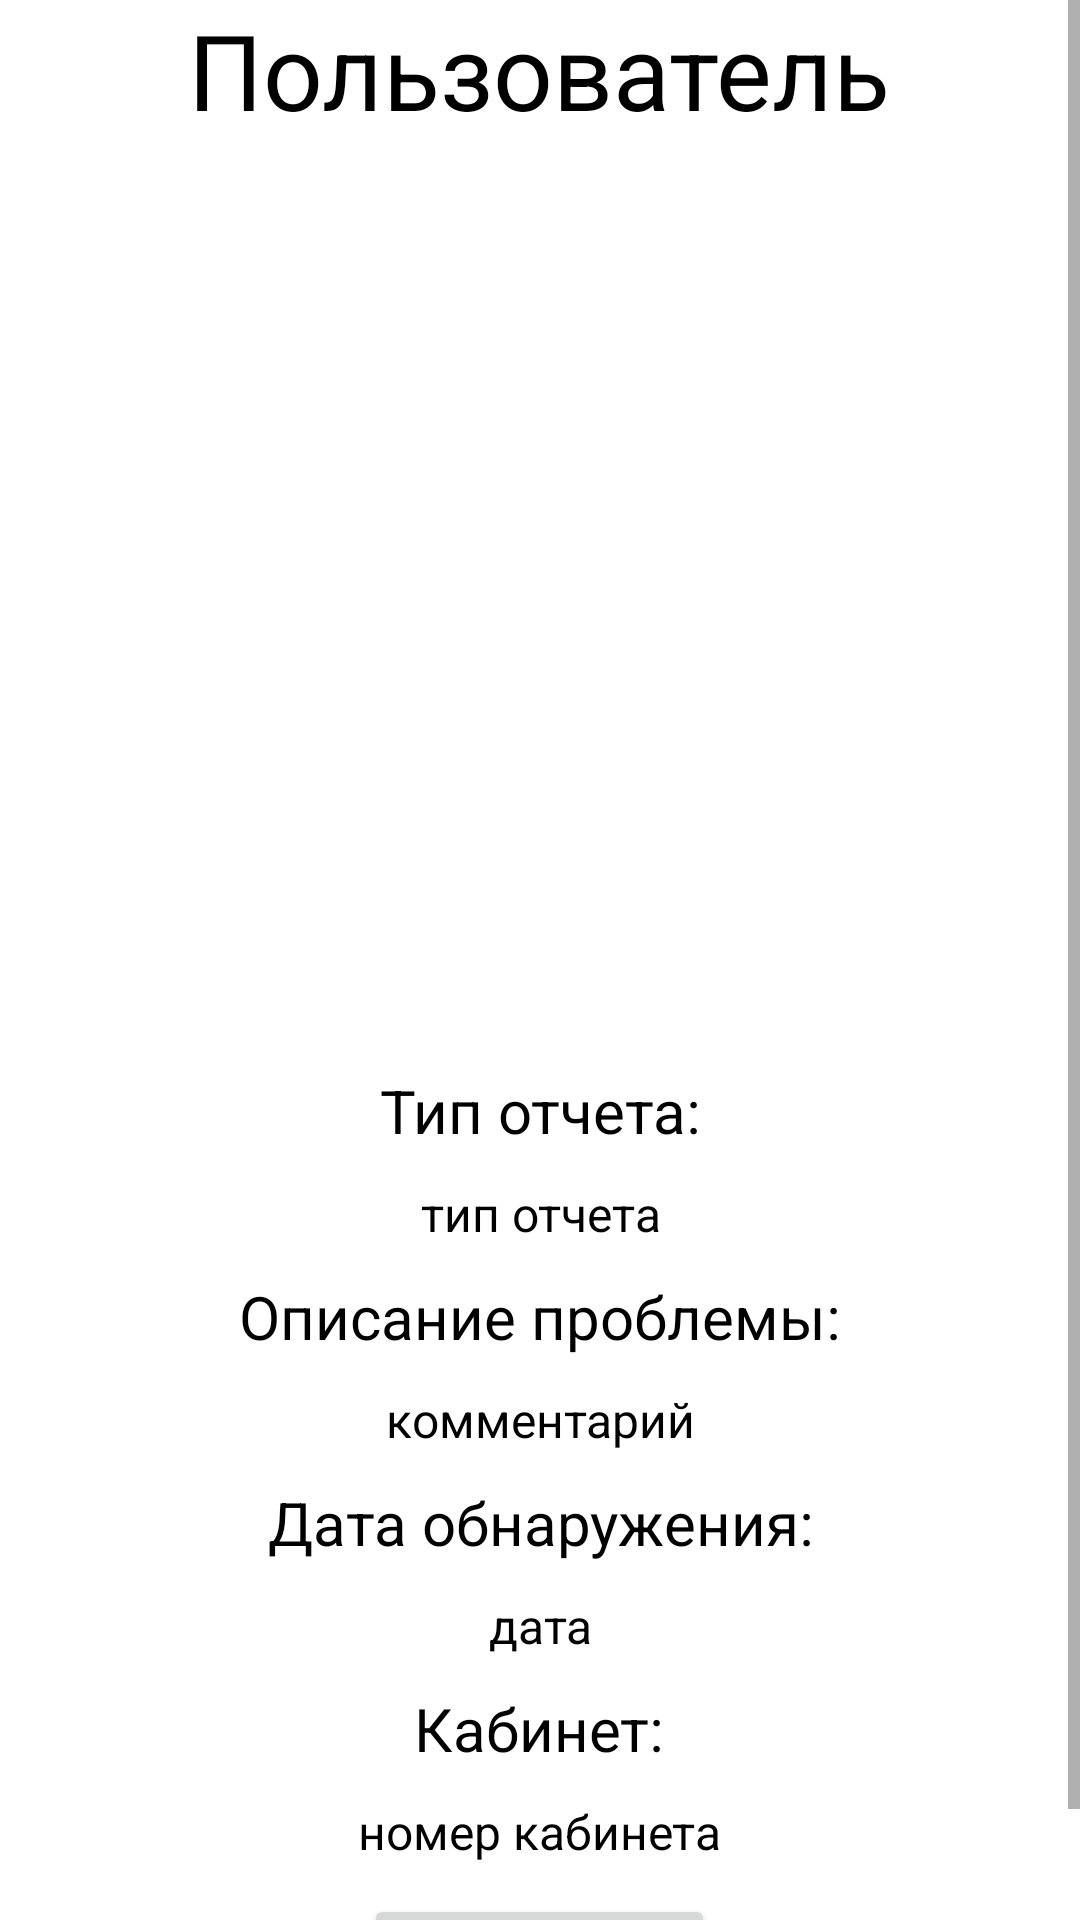

Here is an Android app screen rendered from its layout file. Give the layout XML and the strings, colors and styles it references.
<!-- AndroidManifest.xml: application theme Theme.Praktika4k1s -->
<!-- res/layout/activity_admin_report_info.xml -->
<?xml version="1.0" encoding="utf-8"?>
<LinearLayout xmlns:android="http://schemas.android.com/apk/res/android"
    xmlns:app="http://schemas.android.com/apk/res-auto"
    xmlns:tools="http://schemas.android.com/tools"
    android:layout_width="match_parent"
    android:layout_height="match_parent"
    android:orientation="vertical"
    tools:context=".AdminReportInfo">

    <ScrollView
        android:id="@+id/myview"
        android:layout_width="fill_parent"
        android:layout_height="fill_parent"
        android:orientation="vertical" >

        <LinearLayout
            android:layout_width="fill_parent"
            android:layout_height="wrap_content"
            android:background="#FFFFFF"
            android:orientation="vertical" >

            <TextView
                android:id="@+id/textLoginInfo"
                android:layout_width="wrap_content"
                android:layout_height="wrap_content"
                android:layout_gravity="center"
                android:textAlignment="center"
                android:textSize="35dp"
                android:text="Пользователь"
                android:textColor="#000000"/>

            <ImageView
                android:id="@+id/imageReportInfo"
                android:layout_width="300dp"
                android:layout_height="300dp"
                android:contentDescription="noPhoto"
                android:layout_gravity="center"
                android:textAlignment="center"
                app:srcCompat="@mipmap/ic_launcher"/>

            <TextView
                android:id="@+id/textTitleType"
                android:layout_width="wrap_content"
                android:layout_height="wrap_content"
                android:layout_marginTop="10dp"
                android:textAlignment="center"
                android:layout_gravity="center"
                android:text="Тип отчета:"
                android:textColor="#000000"
                android:textSize="20dp"/>

            <TextView
                android:id="@+id/textTypeReportInfo"
                android:layout_width="wrap_content"
                android:layout_height="wrap_content"
                android:layout_marginTop="10dp"
                android:textAlignment="center"
                android:layout_gravity="center"
                android:text="тип отчета"
                android:inputType="textMultiLine"
                android:textColor="#000000"
                android:textSize="16dp"/>

            <TextView
                android:id="@+id/textDescription"
                android:layout_width="wrap_content"
                android:layout_height="wrap_content"
                android:layout_marginTop="10dp"
                android:textAlignment="center"
                android:layout_gravity="center"
                android:text="Описание проблемы:"
                android:textColor="#000000"
                android:textSize="20dp"/>

            <TextView
                android:id="@+id/textCommentInfo"
                android:layout_width="wrap_content"
                android:layout_height="wrap_content"
                android:layout_marginTop="10dp"
                android:textAlignment="center"
                android:layout_gravity="center"
                android:text="комментарий"
                android:inputType="textMultiLine"
                android:textColor="#000000"
                android:textSize="16dp"/>

            <TextView
                android:id="@+id/textDate"
                android:layout_width="wrap_content"
                android:layout_height="wrap_content"
                android:layout_marginTop="10dp"
                android:textAlignment="center"
                android:layout_gravity="center"
                android:text="Дата обнаружения:"
                android:inputType="textMultiLine"
                android:textColor="#000000"
                android:textSize="20dp"/>

            <TextView
                android:id="@+id/textDateInfo"
                android:layout_width="wrap_content"
                android:layout_height="wrap_content"
                android:layout_marginTop="10dp"
                android:textAlignment="center"
                android:layout_gravity="center"
                android:text="дата"
                android:inputType="textMultiLine"
                android:textColor="#000000"
                android:textSize="16dp"/>

            <TextView
                android:id="@+id/textCabinet"
                android:layout_width="wrap_content"
                android:layout_height="wrap_content"
                android:layout_marginTop="10dp"
                android:textAlignment="center"
                android:layout_gravity="center"
                android:text="Кабинет:"
                android:inputType="textMultiLine"
                android:textColor="#000000"
                android:textSize="20dp"/>

            <TextView
                android:id="@+id/textCabinetInfo"
                android:layout_width="wrap_content"
                android:layout_height="wrap_content"
                android:layout_marginTop="10dp"
                android:textAlignment="center"
                android:layout_gravity="center"
                android:text="номер кабинета"
                android:inputType="textMultiLine"
                android:textColor="#000000"
                android:textSize="16dp"/>

            <Button
                android:id="@+id/btnStatus"
                android:layout_width="wrap_content"
                android:layout_height="wrap_content"
                android:layout_marginTop="10dp"
                android:layout_gravity="center"
                android:textAlignment="center"
                android:text="Исправлено"/>

        </LinearLayout>

    </ScrollView>

</LinearLayout>
<!-- resources referenced by this layout -->
<resources>
  <style name="Theme.Praktika4k1s" parent="Theme.MaterialComponents.DayNight.DarkActionBar">
          
          <item name="colorPrimary">@color/purple_500</item>
          <item name="colorPrimaryVariant">@color/purple_700</item>
          <item name="colorOnPrimary">@color/white</item>
          
          <item name="colorSecondary">@color/teal_200</item>
          <item name="colorSecondaryVariant">@color/teal_700</item>
          <item name="colorOnSecondary">@color/black</item>
          
          <item name="android:statusBarColor" tools:targetApi="l">?attr/colorPrimaryVariant</item>
          
      </style>
  <!-- not gathered from this repository: default colours our renderer supplied (Android Studio template values) -->
  <color name="purple_500">#FF6200EE</color>
  <color name="purple_700">#FF3700B3</color>
  <color name="teal_200">#FF03DAC5</color>
  <color name="teal_700">#FF018786</color>
  <color name="black">#FF000000</color>
  <color name="white">#FFFFFFFF</color>
</resources>
